Labelled photos from "parts", an image-classification folder in rahualrai/parts_classification. The possible labels are: connector, gear, plate, shaft, spring.

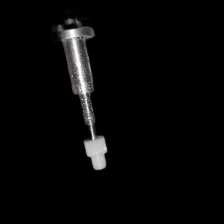
Label: gear

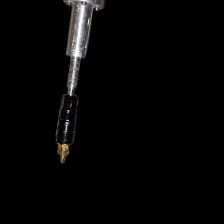
Label: connector

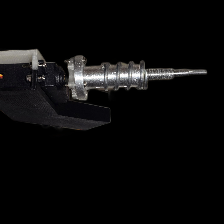
Label: spring

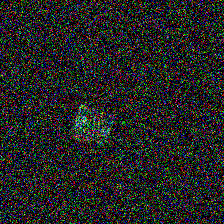
Label: plate

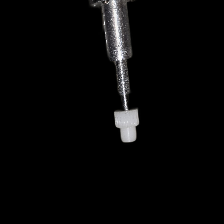
Label: gear

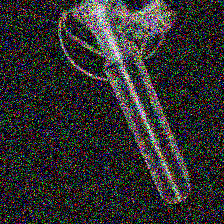
Label: shaft
